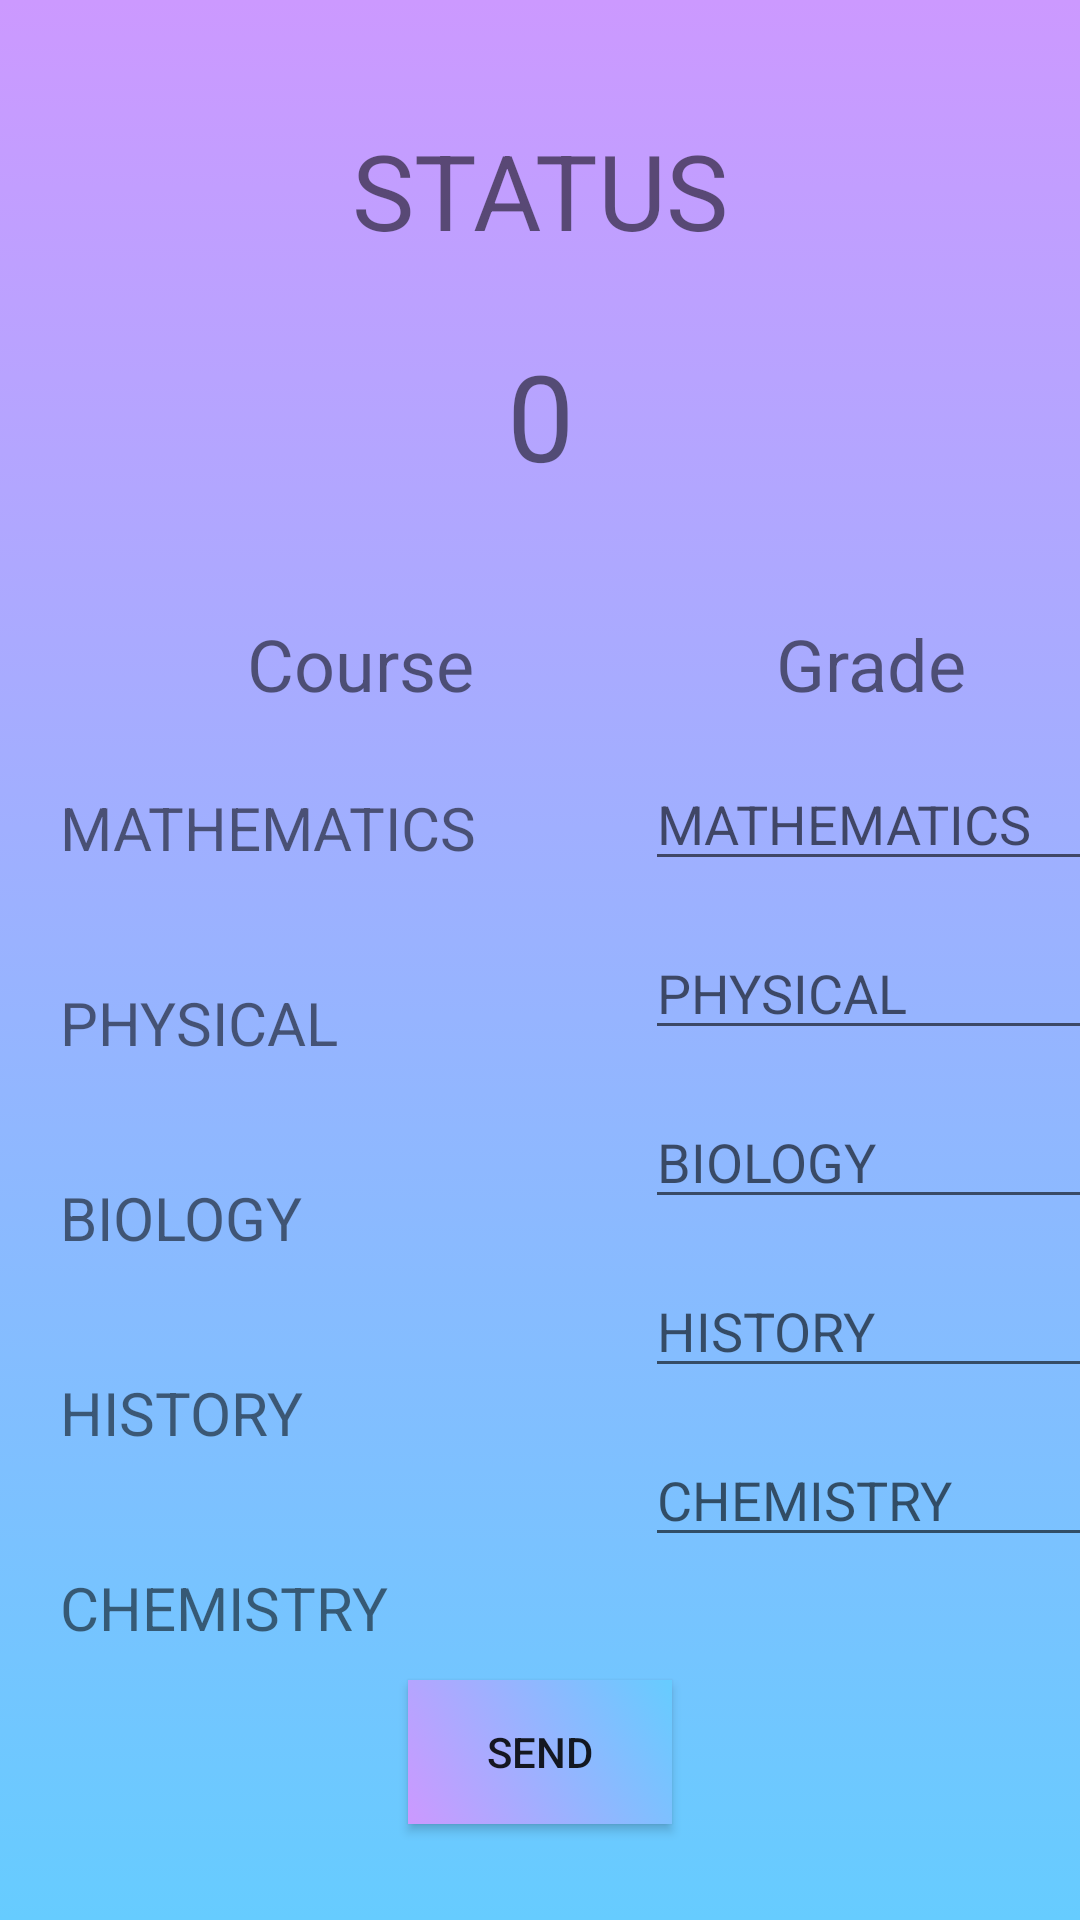

This screen was rendered from an Android layout file. Write that file and the resources it references.
<!-- AndroidManifest.xml: application theme Theme.ListaCalificaciones -->
<!-- res/layout/activity_grades.xml -->
<?xml version="1.0" encoding="utf-8"?>
<androidx.constraintlayout.widget.ConstraintLayout xmlns:android="http://schemas.android.com/apk/res/android"
    xmlns:app="http://schemas.android.com/apk/res-auto"
    xmlns:tools="http://schemas.android.com/tools"
    android:layout_width="match_parent"
    android:layout_height="match_parent"
    android:background="@drawable/background_grades">

    <TextView
        android:id="@+id/tvStatus"
        android:layout_width="wrap_content"
        android:layout_height="wrap_content"
        android:layout_marginTop="40dp"
        android:gravity="center"
        android:text="@string/status"
        android:textSize="35sp"
        app:layout_constraintEnd_toEndOf="parent"
        app:layout_constraintStart_toStartOf="parent"
        app:layout_constraintTop_toTopOf="parent" />

    <TextView
        android:id="@+id/tvFinalGrade"
        android:layout_width="wrap_content"
        android:layout_height="wrap_content"
        android:layout_marginTop="25dp"
        android:text="@string/final_grade"
        android:textSize="40sp"
        app:layout_constraintEnd_toEndOf="parent"
        app:layout_constraintStart_toStartOf="parent"
        app:layout_constraintTop_toBottomOf="@+id/tvStatus" />

    <LinearLayout
        android:id="@+id/lyCourses"
        android:layout_width="200dp"
        android:layout_height="wrap_content"
        android:layout_marginStart="20dp"
        android:layout_marginTop="40dp"
        android:orientation="vertical"
        app:layout_constraintStart_toStartOf="parent"
        app:layout_constraintTop_toBottomOf="@+id/tvFinalGrade">

        <TextView
            android:id="@+id/tvTitleCourses"
            android:layout_width="match_parent"
            android:layout_height="match_parent"
            android:gravity="center"
            android:text="@string/title_courses"
            android:textSize="24sp" />

        <TextView
            android:id="@+id/tvMath"
            android:layout_width="match_parent"
            android:layout_height="40dp"
            android:layout_marginTop="25dp"
            android:text="@string/title_math"
            android:textSize="20sp" />

        <TextView
            android:id="@+id/tvPhy"
            android:layout_width="match_parent"
            android:layout_height="40dp"
            android:layout_marginTop="25dp"
            android:text="@string/title_phy"
            android:textSize="20sp" />

        <TextView
            android:id="@+id/tvBio"
            android:layout_width="match_parent"
            android:layout_height="40dp"
            android:layout_marginTop="25dp"
            android:text="@string/title_bio"
            android:textSize="20sp" />

        <TextView
            android:id="@+id/tvHis"
            android:layout_width="match_parent"
            android:layout_height="40dp"
            android:layout_marginTop="25dp"
            android:text="@string/title_hys"
            android:textSize="20sp" />

        <TextView
            android:id="@+id/tvChem"
            android:layout_width="match_parent"
            android:layout_height="40dp"
            android:layout_marginTop="25dp"
            android:text="@string/title_chem"
            android:textSize="20sp" />
    </LinearLayout>

    <LinearLayout
        android:id="@+id/lyGrades"
        android:layout_width="150dp"
        android:layout_height="wrap_content"
        android:layout_marginStart="5dp"
        android:layout_marginTop="40dp"
        android:layout_marginEnd="5dp"
        android:orientation="vertical"
        app:layout_constraintEnd_toEndOf="parent"
        app:layout_constraintStart_toEndOf="@+id/lyCourses"
        app:layout_constraintTop_toBottomOf="@+id/tvFinalGrade">

        <TextView
            android:id="@+id/tvGrade"
            android:layout_width="match_parent"
            android:layout_height="wrap_content"
            android:gravity="center"
            android:text="@string/grade"
            android:textSize="24sp" />

        <EditText
            android:id="@+id/etMath"
            android:layout_width="match_parent"
            android:layout_height="wrap_content"
            android:layout_marginTop="15dp"
            android:autofillHints="@string/title_math"
            android:ems="10"
            android:hint="@string/title_math"
            android:inputType="numberDecimal" />

        <EditText
            android:id="@+id/etPhy"
            android:layout_width="match_parent"
            android:layout_height="wrap_content"
            android:layout_marginTop="15dp"
            android:autofillHints="@string/title_phy"
            android:ems="10"
            android:hint="@string/title_phy"
            android:inputType="numberDecimal" />

        <EditText
            android:id="@+id/etBio"
            android:layout_width="match_parent"
            android:layout_height="wrap_content"
            android:layout_marginTop="15dp"
            android:autofillHints="@string/title_bio"
            android:ems="10"
            android:hint="@string/title_bio"
            android:inputType="numberDecimal" />

        <EditText
            android:id="@+id/etHys"
            android:layout_width="match_parent"
            android:layout_height="wrap_content"
            android:layout_marginTop="15dp"
            android:autofillHints="@string/title_hys"
            android:ems="10"
            android:hint="@string/title_hys"
            android:inputType="numberDecimal" />

        <EditText
            android:id="@+id/etChem"
            android:layout_width="match_parent"
            android:layout_height="wrap_content"
            android:layout_marginTop="15dp"
            android:autofillHints="@string/title_chem"
            android:ems="10"
            android:hint="@string/title_chem"
            android:inputType="numberDecimal" />

    </LinearLayout>

    <Button
        android:id="@+id/btnFinalGrade"
        android:layout_width="wrap_content"
        android:layout_height="wrap_content"
        android:layout_marginBottom="32dp"
        android:background="@drawable/background_first"
        android:text="@string/send"
        app:layout_constraintBottom_toBottomOf="parent"
        app:layout_constraintEnd_toEndOf="parent"
        app:layout_constraintStart_toStartOf="parent" />

</androidx.constraintlayout.widget.ConstraintLayout>
<!-- resources referenced by this layout -->
<resources>
  <!-- drawable background_first (drawable) -->
  <?xml version="1.0" encoding="utf-8"?>
  <selector xmlns:android="http://schemas.android.com/apk/res/android">
      <item>
  
          <shape>
  
              <gradient
                  android:type="linear"
                  android:startColor="#cc99ff"
                  android:endColor="#66ccff"
                  android:angle="45">
  
  
              </gradient>
  
          </shape>
  
      </item>
  </selector>
  <!-- drawable background_grades (drawable) -->
  <?xml version="1.0" encoding="utf-8"?>
  <selector xmlns:android="http://schemas.android.com/apk/res/android">
      <item>
  
          <shape>
  
              <gradient
                  android:type="linear"
                  android:startColor="#cc99ff"
                  android:endColor="#66ccff"
                  android:angle="270">
  
  
              </gradient>
  
          </shape>
  
      </item>
  </selector>
  <string name="final_grade">0</string>
  <string name="grade">Grade</string>
  <string name="send">Send</string>
  <string name="status">STATUS</string>
  <string name="title_bio">BIOLOGY</string>
  <string name="title_chem">CHEMISTRY</string>
  <string name="title_courses">Course</string>
  <string name="title_hys">HISTORY</string>
  <string name="title_math">MATHEMATICS</string>
  <string name="title_phy">PHYSICAL</string>
  <style name="Theme.ListaCalificaciones" parent="Theme.MaterialComponents.DayNight.DarkActionBar">
          
          <item name="colorPrimary">@color/purple_500</item>
          <item name="colorPrimaryVariant">@color/purple_700</item>
          <item name="colorOnPrimary">@color/white</item>
          
          <item name="colorSecondary">@color/teal_200</item>
          <item name="colorSecondaryVariant">@color/teal_700</item>
          <item name="colorOnSecondary">@color/black</item>
          
          <item name="android:statusBarColor" tools:targetApi="l">?attr/colorPrimaryVariant</item>
          
      </style>
  <color name="purple_500">#FF6200EE</color>
  <color name="purple_700">#FF3700B3</color>
  <color name="white">#FFFFFFFF</color>
  <color name="teal_200">#FF03DAC5</color>
  <color name="teal_700">#FF018786</color>
  <color name="black">#FF000000</color>
</resources>
